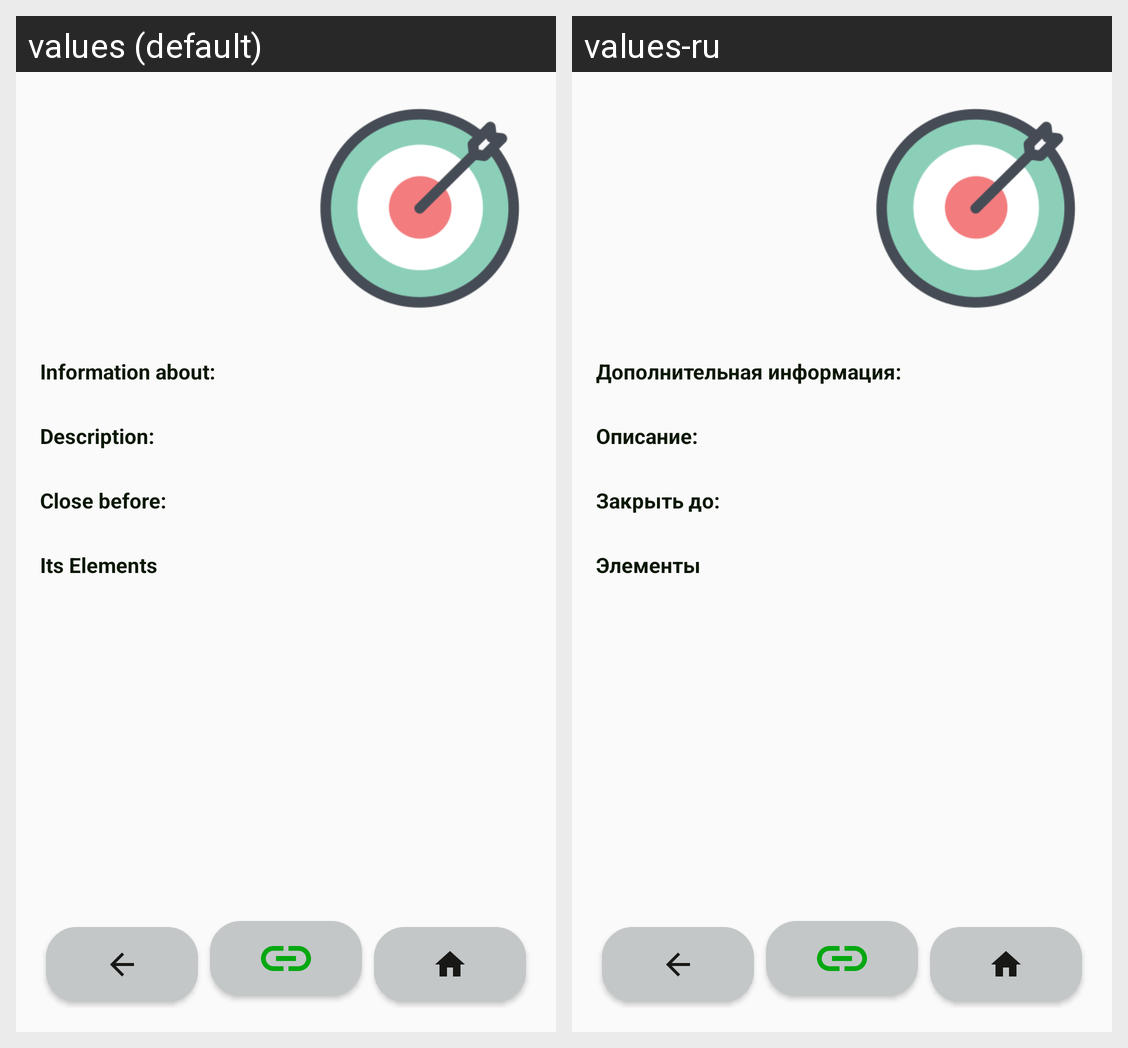

Strings drawn on this Android screen and how each of the app's shown locales translates them:
Android screen res/layout/fragment_goal.xml rendered under 2 locales, left to right: values (default), values-ru. Device: Nexus 5 (rendered at 1080×1920; each locale shown at half size, 540×960, under a caption strip naming it); theme Lime.
Strings drawn on this screen, with the default value and each locale's value (text and hints the layout hard-codes, and strings that could not be matched under every locale, appear in the picture but are not listed):

description
  values: Description:
  values-ru: Описание:

information_about
  values: Information about:
  values-ru: Дополнительная информация:

close_before
  values: Close before:
  values-ru: Закрыть до:

elements
  values: Its Elements
  values-ru: Элементы
